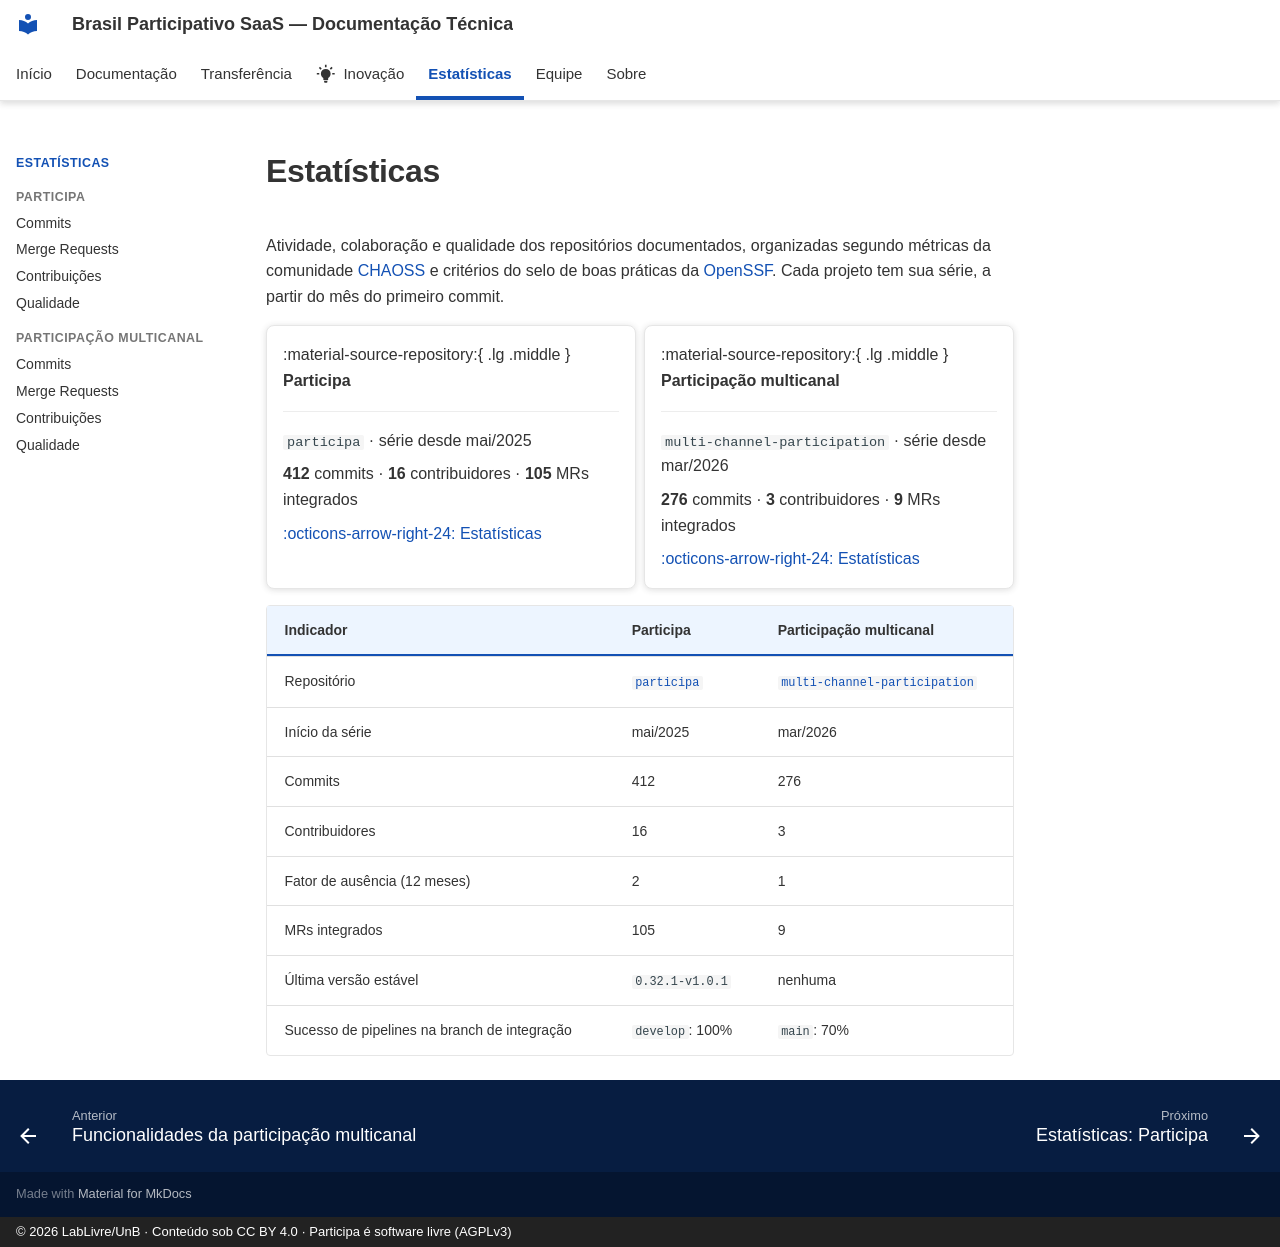

repository: RochaCarla/doc-saas-bp · page: estatisticas/index.html · generator: mkdocs · copyright: © 2026 LabLivre/UnB · Conteúdo sob CC BY 4.0 · Participa é software livre (AGPLv3)

---
title: Estatísticas
---

<!-- Gerado por scripts/estatisticas.py em 2026-10-10T19:18:25+00:00. Não edite à mão. -->

# Estatísticas

Atividade, colaboração e qualidade dos repositórios documentados, organizadas segundo métricas da comunidade [CHAOSS](https://chaoss.community/) e critérios do selo de boas práticas da [OpenSSF](https://www.bestpractices.dev/). Cada projeto tem sua série, a partir do mês do primeiro commit.

<div class="grid cards" markdown>

-   :material-source-repository:{ .lg .middle } **Participa**

    ---

    `participa` · série desde mai/2025

    **412** commits · **16** contribuidores · **105** MRs integrados

    [:octicons-arrow-right-24: Estatísticas](participa/index.md)

-   :material-source-repository:{ .lg .middle } **Participação multicanal**

    ---

    `multi-channel-participation` · série desde mar/2026

    **276** commits · **3** contribuidores · **9** MRs integrados

    [:octicons-arrow-right-24: Estatísticas](multicanal/index.md)

</div>

| Indicador | Participa | Participação multicanal |
| --- | --- | --- |
| Repositório | [`participa`](https://gitlab.com/lappis-unb/decidimbr/participa) | [`multi-channel-participation`](https://gitlab.com/lappis-unb/decidimbr/multi-channel-participation) |
| Início da série | mai/2025 | mar/2026 |
| Commits | 412 | 276 |
| Contribuidores | 16 | 3 |
| Fator de ausência (12 meses) | 2 | 1 |
| MRs integrados | 105 | 9 |
| Última versão estável | `0.32.1-v1.0.1` | nenhuma |
| Sucesso de pipelines na branch de integração | `develop`: 100% | `main`: 70% |
